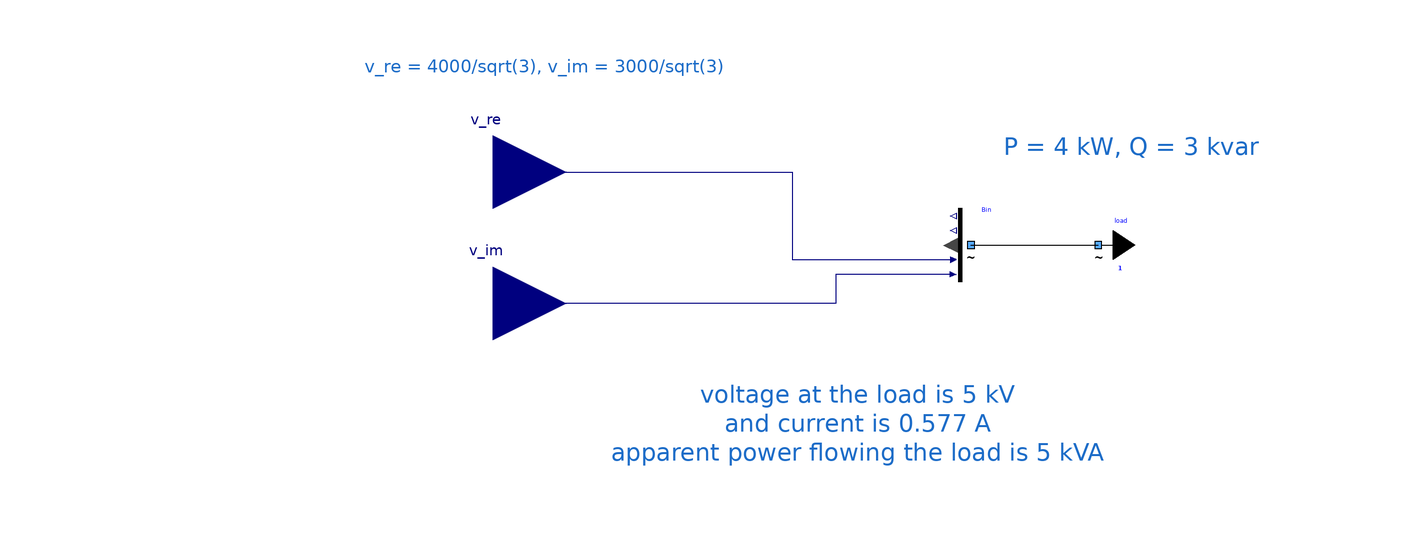

The component connection diagram of the Modelica model below, drawn from its own Placement and Line annotations.

model OneLoad "Testing a load"
      extends Modelica.Icons.Example;
      Components.myLoad load(UNom = 5000, P = 4000, Q = 3000) annotation (
        Placement(visible = true, transformation(origin = {66, 6}, extent = {{-10, -10}, {10, 10}}, rotation = 0)));
      Buses.myCausalBusVInput Bin annotation (
        Placement(transformation(extent = {{18, -4}, {38, 16}})));
      Modelica.Blocks.Interfaces.RealInput v_re(start = 4000 / sqrt(3)) annotation (
        Placement(transformation(extent = {{-20, -20}, {20, 20}}, rotation = 0, origin = {-100, 26})));
      Modelica.Blocks.Interfaces.RealInput v_im(start = 3000 / sqrt(3)) annotation (
        Placement(transformation(extent = {{-20, -20}, {20, 20}}, rotation = 0, origin = {-100, -10})));
    equation
      connect(Bin.terminal, load.terminal) annotation (
        Line(points = {{31, 6}, {48, 6}, {48, 6.02}, {65.96, 6.02}}, color = {0, 0, 0}));
      connect(v_re, Bin.v_re) annotation (
        Line(points = {{-100, 26}, {-18, 26}, {-18, 2}, {26.2, 2}}, color = {0, 0, 127}));
      connect(Bin.v_im, v_im) annotation (
        Line(points = {{26.2, -2}, {-6, -2}, {-6, -10}, {-100, -10}}, color = {0, 0, 127}));
      annotation (
        Diagram(graphics = {Text(extent = {{-106, -22}, {106, -64}}, lineColor = {28, 108, 200}, fontSize = 12, textString = "voltage at the load is 5 kV
and current is 0.577 A
apparent power flowing the load is 5 kVA"), Text(extent = {{10, 54}, {140, 12}}, lineColor = {28, 108, 200}, fontSize = 12, textString = "P = 4 kW, Q = 3 kvar"), Text(lineColor = {28, 108, 200}, extent = {{-220, 58}, {48, 52}}, fontSize = 12, textString = "v_re = 4000/sqrt(3), v_im = 3000/sqrt(3)")}, coordinateSystem(initialScale = 0.1)),
        experiment(StopTime = 1));
    end OneLoad;